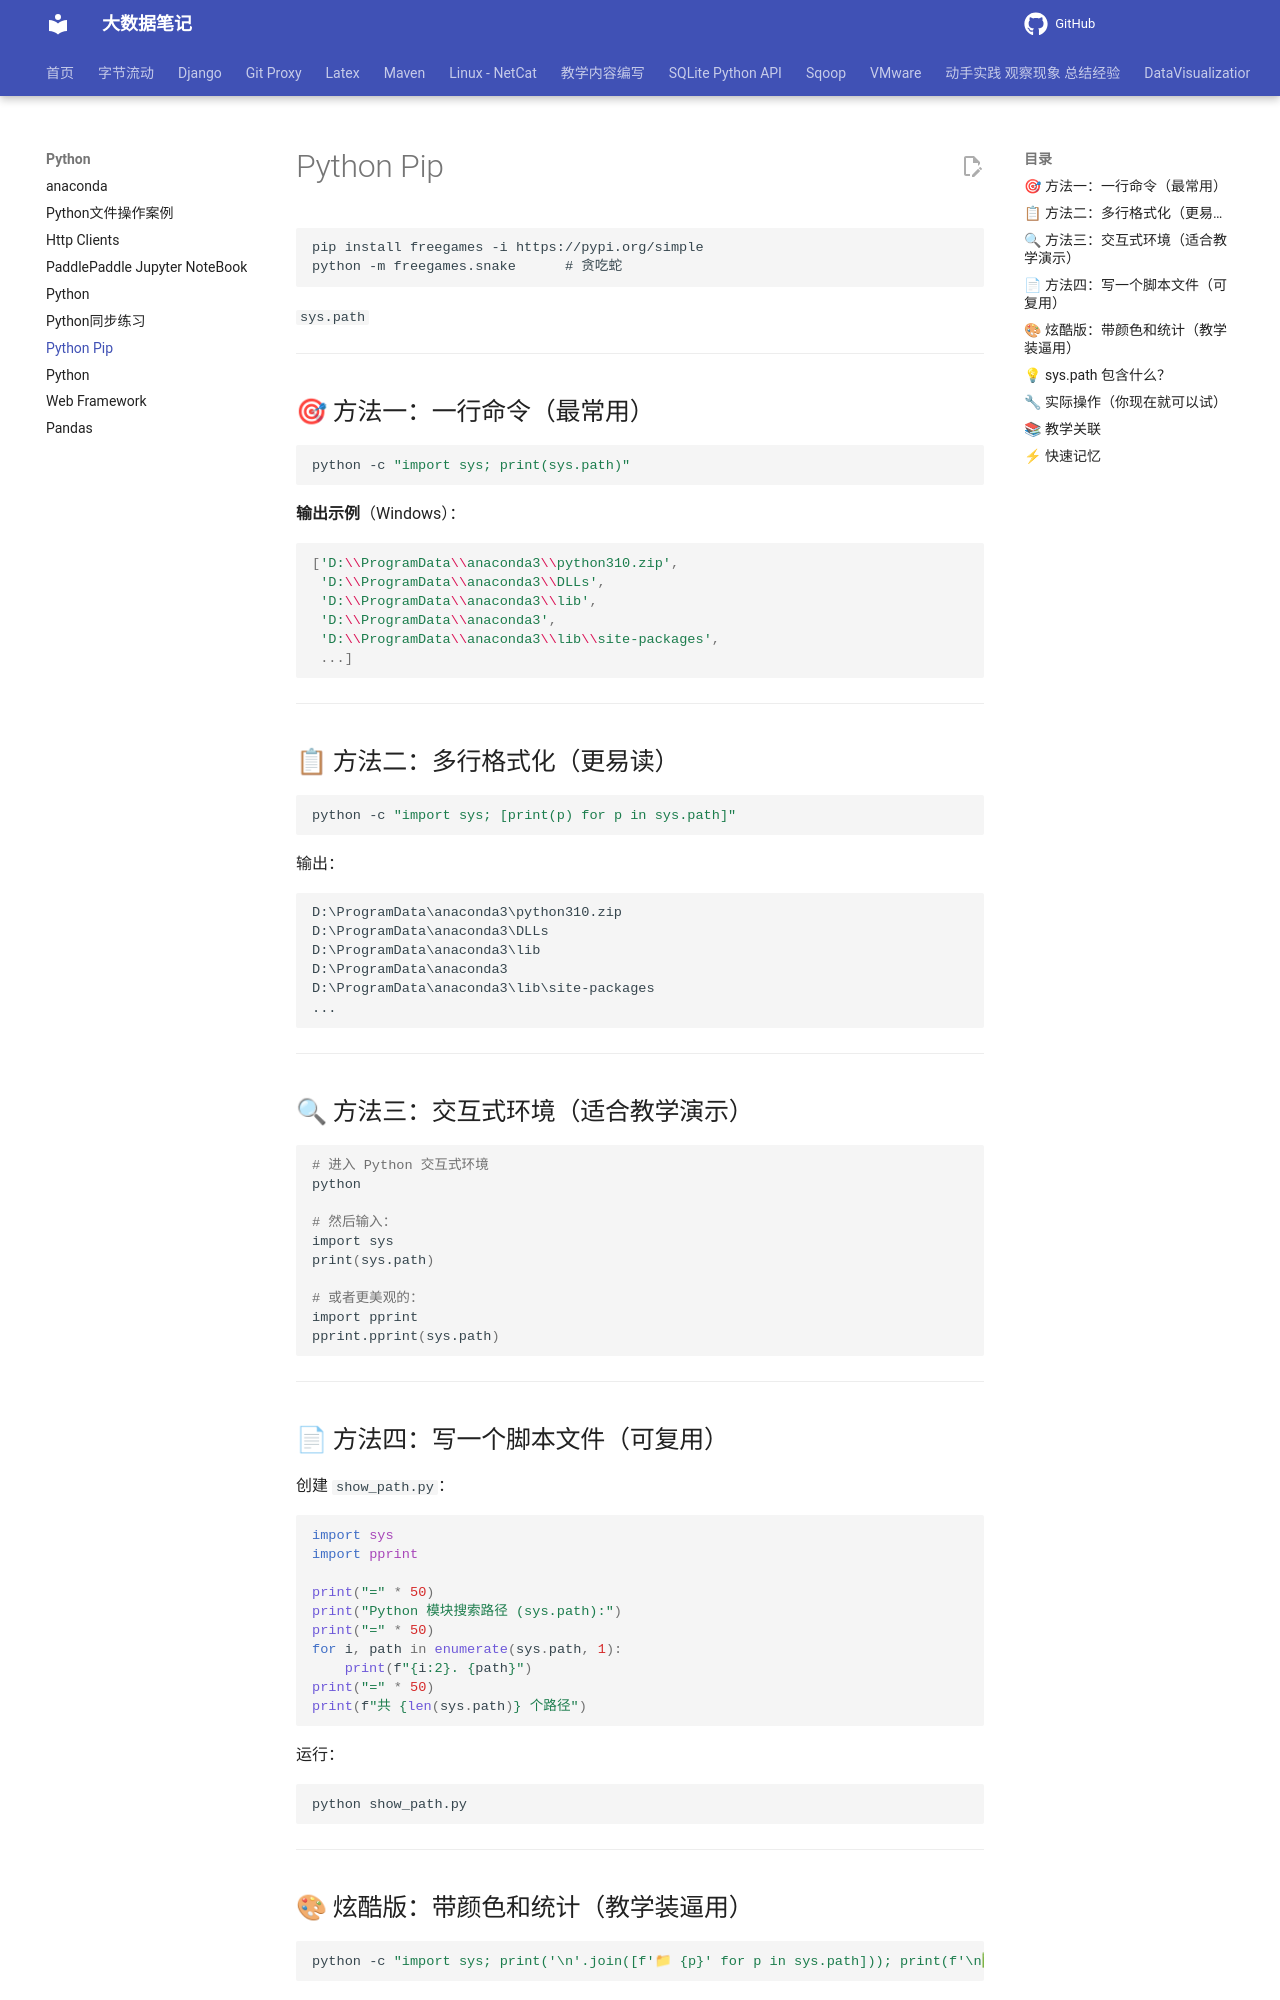

repository: QingYuanQu/studybigdata · page: Python/Python_Pip/index.html · generator: mkdocs

```
pip install freegames -i https://pypi.org/simple
python -m freegames.snake      # 贪吃蛇
```



 `sys.path` 

---

## 🎯 方法一：一行命令（最常用）

```bash
python -c "import sys; print(sys.path)"
```

**输出示例**（Windows）：
```python
['D:\\ProgramData\\anaconda3\\python310.zip', 
 'D:\\ProgramData\\anaconda3\\DLLs', 
 'D:\\ProgramData\\anaconda3\\lib', 
 'D:\\ProgramData\\anaconda3', 
 'D:\\ProgramData\\anaconda3\\lib\\site-packages', 
 ...]
```

---

## 📋 方法二：多行格式化（更易读）

```bash
python -c "import sys; [print(p) for p in sys.path]"
```

输出：
```
D:\ProgramData\anaconda3\python310.zip
D:\ProgramData\anaconda3\DLLs
D:\ProgramData\anaconda3\lib
D:\ProgramData\anaconda3
D:\ProgramData\anaconda3\lib\site-packages
...
```

---

## 🔍 方法三：交互式环境（适合教学演示）

```bash
# 进入 Python 交互式环境
python

# 然后输入：
import sys
print(sys.path)

# 或者更美观的：
import pprint
pprint.pprint(sys.path)
```

---

## 📄 方法四：写一个脚本文件（可复用）

创建 `show_path.py`：
```python
import sys
import pprint

print("=" * 50)
print("Python 模块搜索路径 (sys.path):")
print("=" * 50)
for i, path in enumerate(sys.path, 1):
    print(f"{i:2}. {path}")
print("=" * 50)
print(f"共 {len(sys.path)} 个路径")
```

运行：
```bash
python show_path.py
```

---
